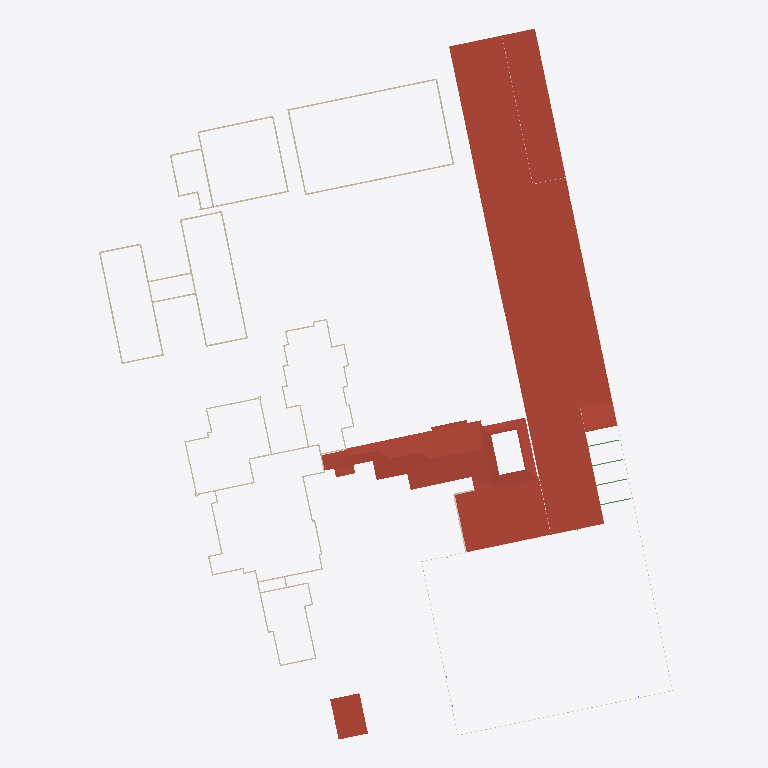
Plan cut of the same IFC building model at storey 'Gebaeude2OK' (level 4.05 m, cut at 5.45 m), seen from above with north up, elements coloured by IFC class: 46 walls (beige), 39 roofs (red-brown), 4 beams (green). Cut surfaces are drawn darker.
Extent 118.4 m × 145.8 m × 15.4 m (x, y, z). Storeys (8): Boden at 0.02 m; Gebaeude3bDach at 3.52 m; Gebaeude2Dach at 3.81 m; Gebaeude2OK at 4.05 m; Gebaeude2bDach at 4.90 m; Gebaeude2bOK at 5.14 m; Gebaeude1Dach at 12.12 m; Gebaeude3OK at 15.00 m. Elements (440): 205 IfcWallStandardCase, 109 IfcColumn, 61 IfcRoof, 32 IfcBeam, 20 IfcWall, 11 IfcSlab, 1 IfcBuildingElementProxy, 1 IfcFlowSegment.

HEADER;
FILE_DESCRIPTION(('ViewDefinition [CoordinationView_V2.0]'),'2;1');
FILE_NAME('2018_01','2022-04-12T22:00:53',(''),(''),'The EXPRESS Data Manager Version 5.02.0100.07 : 28 Aug 2013','21.1.21.45 - Exporter 21.1.21.45 - Alternativ-UI 21.1.21.45','');
FILE_SCHEMA(('IFC2X3'));
ENDSEC;
DATA;
#119=IFCPROJECT('1nvY_1FcH0hgwarMbnP8lI',#41,'2018_01',$,$,'','Projekt  Status',(#111),#106);
#224=IFCSITE('1nvY_1FcH0hgwarMbnP8lG',#41,'Default',$,$,#223,$,$,.ELEMENT.,$,$,$,$,$);
#129=IFCBUILDING('1nvY_1FcH0hgwarMbnP8lJ',#41,'',$,$,#32,$,'',.ELEMENT.,$,$,$);
#140=IFCBUILDINGSTOREY('1nvY_1FcH0hgwarMcElE7Y',#41,'Boden',$,'Ebene:Ebene OK FFB',#138,$,'Boden',.ELEMENT.,-518.981288196523);
#158=IFCBUILDINGSTOREY('1nvY_1FcH0hgwarMcElCNC',#41,'Gebaeude3bDach',$,'Ebene:Ebene OK FFB',#157,$,'Gebaeude3bDach',.ELEMENT.,-515.481288196523);
#164=IFCBUILDINGSTOREY('1nvY_1FcH0hgwarMcElEpb',#41,'Gebaeude2Dach',$,'Ebene:Ebene OK FFB',#163,$,'Gebaeude2Dach',.ELEMENT.,-515.19);
#170=IFCBUILDINGSTOREY('1nvY_1FcH0hgwarMcElEoU',#41,'Gebaeude2OK',$,'Ebene:Ebene OK FFB',#169,$,'Gebaeude2OK',.ELEMENT.,-514.95);
#176=IFCBUILDINGSTOREY('1nvY_1FcH0hgwarMcElD7O',#41,'Gebaeude2bDach',$,'Ebene:Ebene OK FFB',#175,$,'Gebaeude2bDach',.ELEMENT.,-514.1);
#182=IFCBUILDINGSTOREY('1nvY_1FcH0hgwarMcElD7D',#41,'Gebaeude2bOK',$,'Ebene:Ebene OK FFB',#181,$,'Gebaeude2bOK',.ELEMENT.,-513.86);
#206=IFCBUILDINGSTOREY('1nvY_1FcH0hgwarMcElE8k',#41,'Gebaeude1Dach',$,'Ebene:Ebene OK FFB',#205,$,'Gebaeude1Dach',.ELEMENT.,-506.88);
#218=IFCBUILDINGSTOREY('1nvY_1FcH0hgwarMcElDjl',#41,'Gebaeude3OK',$,'Ebene:Ebene OK FFB',#217,$,'Gebaeude3OK',.ELEMENT.,-504.0);
#31072=IFCROOF('20RWa9uwLCQAbzQLI0Swfd',#41,'Basisdach:Blechdach 200:2670294',$,'Basisdach:Blechdach 200',#31069,$,'2670294',.NOTDEFINED.);
#1827=IFCROOF('2_ez6hpPXFeRNPta_PgzyU',#41,'Basisdach:Flachdachaufbau Kies 280:2611001',$,'Basisdach:Flachdachaufbau Kies 280',#1823,$,'2611001',.NOTDEFINED.);
#37842=IFCROOF('3f1DxbUj98iu$_yP6alx$0',#41,'Basisdach:Blechdach 200:2681198',$,'Basisdach:Blechdach 200',#37839,$,'2681198',.NOTDEFINED.);
#58042=IFCROOF('2gWCZhcaz51w7iioeQqWXY',#41,'Basisdach:Blechdach 200:2813224',$,'Basisdach:Blechdach 200',#58039,$,'2813224',.NOTDEFINED.);
#57812=IFCROOF('2gWCZhcaz51w7iioeQqWum',#41,'Basisdach:Blechdach 200:2812794',$,'Basisdach:Blechdach 200',#57809,$,'2812794',.NOTDEFINED.);
#58272=IFCROOF('2LAGeU$8T0f8ezXtPxuWG6',#41,'Basisdach:Blechdach 200:2813662',$,'Basisdach:Blechdach 200',#58269,$,'2813662',.NOTDEFINED.);
#57927=IFCROOF('2gWCZhcaz51w7iioeQqWax',#41,'Basisdach:Blechdach 200:2813041',$,'Basisdach:Blechdach 200',#57924,$,'2813041',.NOTDEFINED.);
#58157=IFCROOF('2gWCZhcaz51w7iioeQqWYg',#41,'Basisdach:Blechdach 200:2813408',$,'Basisdach:Blechdach 200',#58154,$,'2813408',.NOTDEFINED.);
#57697=IFCROOF('2RYUcv9ln92gxSo3U7AIGC',#41,'Basisdach:Blechdach 200:2812534',$,'Basisdach:Blechdach 200',#57694,$,'2812534',.NOTDEFINED.);
#57467=IFCROOF('0XBTz8dFv5bOftjv53A_Xj',#41,'Basisdach:Blechdach 200:2812120',$,'Basisdach:Blechdach 200',#57464,$,'2812120',.NOTDEFINED.);
#57237=IFCROOF('2QeWGrxvj9BRSwiL4oRmBX',#41,'Basisdach:Blechdach 200:2811665',$,'Basisdach:Blechdach 200',#57234,$,'2811665',.NOTDEFINED.);
#57352=IFCROOF('2QeWGrxvj9BRSwiL4oRmtX',#41,'Basisdach:Blechdach 200:2811921',$,'Basisdach:Blechdach 200',#57349,$,'2811921',.NOTDEFINED.);
#57122=IFCROOF('2QeWGrxvj9BRSwiL4oRmFO',#41,'Basisdach:Blechdach 200:2811432',$,'Basisdach:Blechdach 200',#57119,$,'2811432',.NOTDEFINED.);
#57582=IFCROOF('0XBTz8dFv5bOftjv53A_d4',#41,'Basisdach:Blechdach 200:2812273',$,'Basisdach:Blechdach 200',#57579,$,'2812273',.NOTDEFINED.);
#58473=IFCROOF('2VC$LMTljEZehaejr$4O7B',#41,'Basisdach:Blechdach 200:2814227',$,'Basisdach:Blechdach 200',#58470,$,'2814227',.NOTDEFINED.);
#30861=IFCROOF('3ezk6ocBb5XO1fqevTkHK1',#41,'Basisdach:Blechdach 200:2668893',$,'Basisdach:Blechdach 200',#30858,$,'2668893',.NOTDEFINED.);
#59358=IFCROOF('2VC$LMTljEZehaejr$4Ok3',#41,'Basisdach:Blechdach 200:2816859',$,'Basisdach:Blechdach 200',#59355,$,'2816859',.NOTDEFINED.);
#56547=IFCROOF('2QeWGrxvj9BRSwiL4oRmQZ',#41,'Basisdach:Blechdach 200:2810707',$,'Basisdach:Blechdach 200',#56544,$,'2810707',.NOTDEFINED.);
#56662=IFCROOF('2QeWGrxvj9BRSwiL4oRmO3',#41,'Basisdach:Blechdach 200:2810867',$,'Basisdach:Blechdach 200',#56659,$,'2810867',.NOTDEFINED.);
#57007=IFCROOF('2QeWGrxvj9BRSwiL4oRm18',#41,'Basisdach:Blechdach 200:2811320',$,'Basisdach:Blechdach 200',#57004,$,'2811320',.NOTDEFINED.);
#56777=IFCROOF('2QeWGrxvj9BRSwiL4oRm5J',#41,'Basisdach:Blechdach 200:2811043',$,'Basisdach:Blechdach 200',#56774,$,'2811043',.NOTDEFINED.);
#56892=IFCROOF('2QeWGrxvj9BRSwiL4oRm2v',#41,'Basisdach:Blechdach 200:2811209',$,'Basisdach:Blechdach 200',#56889,$,'2811209',.NOTDEFINED.);
#58668=IFCROOF('2VC$LMTljEZehaejr$4OPB',#41,'Basisdach:Blechdach 200:2815635',$,'Basisdach:Blechdach 200',#58665,$,'2815635',.NOTDEFINED.);
#58783=IFCROOF('2VC$LMTljEZehaejr$4OTT',#41,'Basisdach:Blechdach 200:2815877',$,'Basisdach:Blechdach 200',#58780,$,'2815877',.NOTDEFINED.);
#59013=IFCROOF('2VC$LMTljEZehaejr$4OXt',#41,'Basisdach:Blechdach 200:2816175',$,'Basisdach:Blechdach 200',#59010,$,'2816175',.NOTDEFINED.);
#59243=IFCROOF('2VC$LMTljEZehaejr$4OfY',#41,'Basisdach:Blechdach 200:2816698',$,'Basisdach:Blechdach 200',#59240,$,'2816698',.NOTDEFINED.);
#59128=IFCROOF('2VC$LMTljEZehaejr$4OgG',#41,'Basisdach:Blechdach 200:2816584',$,'Basisdach:Blechdach 200',#59125,$,'2816584',.NOTDEFINED.);
#58898=IFCROOF('2VC$LMTljEZehaejr$4OZt',#41,'Basisdach:Blechdach 200:2816047',$,'Basisdach:Blechdach 200',#58895,$,'2816047',.NOTDEFINED.);
#56349=IFCROOF('1kEV$2Kpj2YRTTzYSEK8tK',#41,'Basisdach:Blechdach 200:2807737',$,'Basisdach:Blechdach 200',#56346,$,'2807737',.NOTDEFINED.);
#62321=IFCROOF('1J7JXejlH6nhiJT2xl4TK9',#41,'Basisdach:Blechdach 200:2829716',$,'Basisdach:Blechdach 200',#62318,$,'2829716',.NOTDEFINED.);
#61631=IFCROOF('1J7JXejlH6nhiJT2xl4TH9',#41,'Basisdach:Blechdach 200:2829524',$,'Basisdach:Blechdach 200',#61628,$,'2829524',.NOTDEFINED.);
#62091=IFCROOF('1J7JXejlH6nhiJT2xl4TN9',#41,'Basisdach:Blechdach 200:2829652',$,'Basisdach:Blechdach 200',#62088,$,'2829652',.NOTDEFINED.);
#61861=IFCROOF('1J7JXejlH6nhiJT2xl4TM9',#41,'Basisdach:Blechdach 200:2829588',$,'Basisdach:Blechdach 200',#61858,$,'2829588',.NOTDEFINED.);
#61746=IFCROOF('1J7JXejlH6nhiJT2xl4THf',#41,'Basisdach:Blechdach 200:2829556',$,'Basisdach:Blechdach 200',#61743,$,'2829556',.NOTDEFINED.);
#61976=IFCROOF('1J7JXejlH6nhiJT2xl4TMf',#41,'Basisdach:Blechdach 200:2829620',$,'Basisdach:Blechdach 200',#61973,$,'2829620',.NOTDEFINED.);
#62206=IFCROOF('1J7JXejlH6nhiJT2xl4TNf',#41,'Basisdach:Blechdach 200:2829684',$,'Basisdach:Blechdach 200',#62203,$,'2829684',.NOTDEFINED.);
#55225=IFCROOF('3rRY6CnZL7i92qZNXNsLIf',#41,'Basisdach:Blechdach 200:2801084',$,'Basisdach:Blechdach 200',#55166,#55223,'2801084',.NOTDEFINED.);
#61515=IFCROOF('1J7JXejlH6nhiJT2xl4TGf',#41,'Basisdach:Blechdach 200:2829492',$,'Basisdach:Blechdach 200',#61512,$,'2829492',.NOTDEFINED.);
#1421=IFCWALLSTANDARDCASE('3AVeYjiA91Uu_i_tBsa2$c',#41,'Basiswand:STB 300:2609867',$,'Basiswand:STB 300',#1390,#1419,'2609867');
#1640=IFCWALLSTANDARDCASE('3AVeYjiA91Uu_i_tBsa2c1',#41,'Basiswand:STB 300:2610348',$,'Basiswand:STB 300',#1611,#1638,'2610348');
#3571=IFCWALL('1uXyghZbz2$OQCHKJV3L24',#41,'Basiswand:STB 300:2620266',$,'Basiswand:STB 300',#3506,#3569,'2620266');
#55115=IFCROOF('3rRY6CnZL7i92qZNXNsLBf',#41,'Basisdach:Blechdach 200:2800636',$,'Basisdach:Blechdach 200',#55056,#55113,'2800636',.NOTDEFINED.);
#4320=IFCWALLSTANDARDCASE('1uXyghZbz2$OQCHKJV3L1i',#41,'Basiswand:STB 300:2620290',$,'Basiswand:STB 300',#4287,#4318,'2620290');
#1555=IFCWALL('3AVeYjiA91Uu_i_tBsa2az',#41,'Basiswand:STB 300:2610192',$,'Basiswand:STB 300',#1479,#1553,'2610192');
#1771=IFCWALL('3AVeYjiA91Uu_i_tBsa2Xe',#41,'Basiswand:STB 300:2610501',$,'Basiswand:STB 300',#1697,#1769,'2610501');
#2681=IFCWALL('1uXyghZbz2$OQCHKJV3L9f',#41,'Basiswand:STB 300:2619783',$,'Basiswand:STB 300',#2568,#2679,'2619783');
#2885=IFCWALLSTANDARDCASE('1uXyghZbz2$OQCHKJV3L79',#41,'Basiswand:STB 300:2619943',$,'Basiswand:STB 300',#2856,#2883,'2619943');
#2801=IFCWALL('1uXyghZbz2$OQCHKJV3L8u',#41,'Basiswand:STB 300:2619862',$,'Basiswand:STB 300',#2736,#2799,'2619862');
#3004=IFCWALL('1uXyghZbz2$OQCHKJV3L6r',#41,'Basiswand:STB 300:2619995',$,'Basiswand:STB 300',#2941,#3002,'2619995');
#4855=IFCWALL('1uXyghZbz2$OQCHKJV3L1y',#41,'Basiswand:STB 300:2620306',$,'Basiswand:STB 300',#4748,#4853,'2620306');
#613=IFCWALLSTANDARDCASE('22EbIwt5T6suOjcwb55uST',#41,'Basiswand:STB 300:2605230',$,'Basiswand:STB 300',#578,#611,'2605230');
#4607=IFCWALL('1uXyghZbz2$OQCHKJV3L1a',#41,'Basiswand:STB 300:2620298',$,'Basiswand:STB 300',#4500,#4605,'2620298');
#27464=IFCWALLSTANDARDCASE('3dT2Zlvmz9XQrfBdfGjtOv',#41,'Basiswand:Ziegel 250:2637464',$,'Basiswand:Ziegel 250',#27297,#27462,'2637464');
#3855=IFCWALL('1uXyghZbz2$OQCHKJV3L2S',#41,'Basiswand:STB 300:2620274',$,'Basiswand:STB 300',#3748,#3853,'2620274');
#4110=IFCWALL('1uXyghZbz2$OQCHKJV3L2K',#41,'Basiswand:STB 300:2620282',$,'Basiswand:STB 300',#4005,#4108,'2620282');
#24158=IFCWALLSTANDARDCASE('3dT2Zlvmz9XQrfBdfGjtKu',#41,'Basiswand:Ziegel 250:2637209',$,'Basiswand:Ziegel 250',#24028,#24156,'2637209');
#28454=IFCWALLSTANDARDCASE('3dT2Zlvmz9XQrfBdfGjtPW',#41,'Basiswand:Ziegel 250:2637505',$,'Basiswand:Ziegel 250',#28343,#28452,'2637505');
#3450=IFCWALL('1uXyghZbz2$OQCHKJV3L28',#41,'Basiswand:STB 300:2620262',$,'Basiswand:STB 300',#3379,#3448,'2620262');
#4445=IFCWALL('1uXyghZbz2$OQCHKJV3L1e',#41,'Basiswand:STB 300:2620294',$,'Basiswand:STB 300',#4376,#4443,'2620294');
#3947=IFCWALLSTANDARDCASE('1uXyghZbz2$OQCHKJV3L2O',#41,'Basiswand:STB 300:2620278',$,'Basiswand:STB 300',#3910,#3945,'2620278');
#25912=IFCWALLSTANDARDCASE('3dT2Zlvmz9XQrfBdfGjtLL',#41,'Basiswand:Ziegel 250:2637300',$,'Basiswand:Ziegel 250',#25801,#25910,'2637300');
#3693=IFCWALL('1uXyghZbz2$OQCHKJV3L20',#41,'Basiswand:STB 300:2620270',$,'Basiswand:STB 300',#3626,#3691,'2620270');
#4690=IFCWALLSTANDARDCASE('1uXyghZbz2$OQCHKJV3L1W',#41,'Basiswand:STB 300:2620302',$,'Basiswand:STB 300',#4663,#4688,'2620302');
#25468=IFCWALLSTANDARDCASE('3dT2Zlvmz9XQrfBdfGjtLz',#41,'Basiswand:Ziegel 250:2637276',$,'Basiswand:Ziegel 250',#25406,#25466,'2637276');
#4232=IFCWALL('1uXyghZbz2$OQCHKJV3L2G',#41,'Basiswand:STB 300:2620286',$,'Basiswand:STB 300',#4165,#4230,'2620286');
#3323=IFCWALLSTANDARDCASE('1uXyghZbz2$OQCHKJV3L3T',#41,'Basiswand:STB 300:2620211',$,'Basiswand:STB 300',#3271,#3321,'2620211');
#26647=IFCWALLSTANDARDCASE('3dT2Zlvmz9XQrfBdfGjtRP',#41,'Basiswand:Ziegel 250:2637432',$,'Basiswand:Ziegel 250',#26540,#26645,'2637432');
#28900=IFCWALLSTANDARDCASE('3dT2Zlvmz9XQrfBdfGjtPi',#41,'Basiswand:Ziegel 250:2637517',$,'Basiswand:Ziegel 250',#28741,#28898,'2637517');
#21249=IFCWALLSTANDARDCASE('3dT2Zlvmz9XQrfBdfGjtIc',#41,'Basiswand:Ziegel 250:2636807',$,'Basiswand:Ziegel 250',#21220,#21247,'2636807');
#27741=IFCWALLSTANDARDCASE('3dT2Zlvmz9XQrfBdfGjtOC',#41,'Basiswand:Ziegel 250:2637485',$,'Basiswand:Ziegel 250',#27666,#27739,'2637485');
#33281=IFCWALLSTANDARDCASE('2gvbmhJy1749d5TVO0aQ0R',#41,'Basiswand:Ziegel 250:2675883',$,'Basiswand:Ziegel 250',#33189,#33279,'2675883');
#2512=IFCWALL('1_ROrjd_f08epDrSUwNG5V',#41,'Basiswand:STB 300:2619528',$,'Basiswand:STB 300',#2445,#2510,'2619528');
#28287=IFCWALLSTANDARDCASE('3dT2Zlvmz9XQrfBdfGjtOS',#41,'Basiswand:Ziegel 250:2637501',$,'Basiswand:Ziegel 250',#28216,#28285,'2637501');
#26899=IFCWALLSTANDARDCASE('3dT2Zlvmz9XQrfBdfGjtOj',#41,'Basiswand:Ziegel 250:2637452',$,'Basiswand:Ziegel 250',#26834,#26897,'2637452');
#26230=IFCWALLSTANDARDCASE('3dT2Zlvmz9XQrfBdfGjtQX',#41,'Basiswand:Ziegel 250:2637312',$,'Basiswand:Ziegel 250',#26180,#26228,'2637312');
#20931=IFCWALLSTANDARDCASE('3dT2Zlvmz9XQrfBdfGjtDM',#41,'Basiswand:Ziegel 250:2636791',$,'Basiswand:Ziegel 250',#20873,#20929,'2636791');
#22021=IFCWALLSTANDARDCASE('3dT2Zlvmz9XQrfBdfGjtIA',#41,'Basiswand:Ziegel 250:2636843',$,'Basiswand:Ziegel 250',#21994,#22019,'2636843');
#23627=IFCWALLSTANDARDCASE('3dT2Zlvmz9XQrfBdfGjtMK',#41,'Basiswand:Ziegel 250:2637109',$,'Basiswand:Ziegel 250',#23510,#23625,'2637109');
#19871=IFCWALLSTANDARDCASE('3dT2Zlvmz9XQrfBdfGjtCU',#41,'Basiswand:Ziegel 250:2636735',$,'Basiswand:Ziegel 250',#19842,#19869,'2636735');
#25001=IFCWALLSTANDARDCASE('3dT2Zlvmz9XQrfBdfGjtKG',#41,'Basiswand:Ziegel 250:2637233',$,'Basiswand:Ziegel 250',#24918,#24999,'2637233');
#28160=IFCWALLSTANDARDCASE('3dT2Zlvmz9XQrfBdfGjtOO',#41,'Basiswand:Ziegel 250:2637497',$,'Basiswand:Ziegel 250',#28068,#28158,'2637497');
#765=IFCWALLSTANDARDCASE('22EbIwt5T6suOjcwb55uQR',#41,'Basiswand:STB 300:2605352',$,'Basiswand:STB 300',#738,#763,'2605352');
#52293=IFCBEAM('0rMcTfXZv7MgoIcZxpaWNT',#41,'HEB Träger:HEB 200:2794784',$,'HEB Träger:HEB 200',#52271,#52291,'2794784');
#52390=IFCBEAM('0rMcTfXZv7MgoIcZxpaWLt',#41,'HEB Träger:HEB 200:2794890',$,'HEB Träger:HEB 200',#52368,#52388,'2794890');
#52487=IFCBEAM('0rMcTfXZv7MgoIcZxpaWLM',#41,'HEB Träger:HEB 200:2794923',$,'HEB Träger:HEB 200',#52465,#52485,'2794923');
#52195=IFCBEAM('0rMcTfXZv7MgoIcZxpaWGM',#41,'HEB Träger:HEB 200:2794731',$,'HEB Träger:HEB 200',#52172,#52193,'2794731');
#24328=IFCWALLSTANDARDCASE('3dT2Zlvmz9XQrfBdfGjtKy',#41,'Basiswand:Ziegel 250:2637213',$,'Basiswand:Ziegel 250',#24215,#24326,'2637213');
#32756=IFCWALLSTANDARDCASE('1bmrHjDcr9M9gZ7RDQ$_Z$',#41,'Basiswand:Ziegel 250:2673865',$,'Basiswand:Ziegel 250',#32727,#32754,'2673865');
#33133=IFCWALLSTANDARDCASE('2gvbmhJy1749d5TVO0aQ0O',#41,'Basiswand:Ziegel 250:2675880',$,'Basiswand:Ziegel 250',#33060,#33131,'2675880');
ENDSEC;